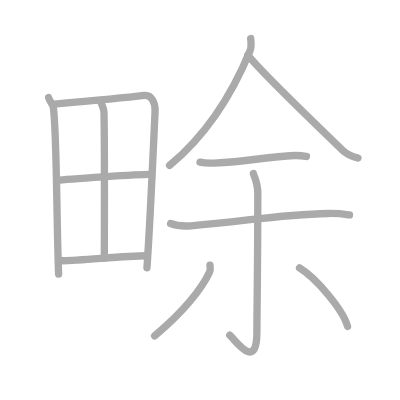
t = 0.00 s
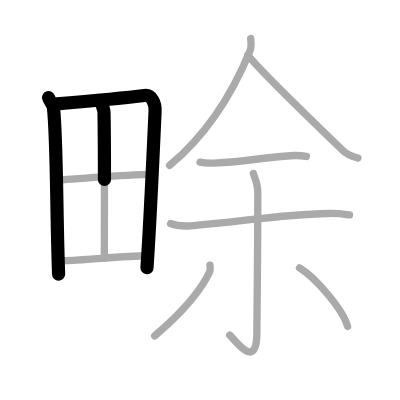
t = 2.50 s
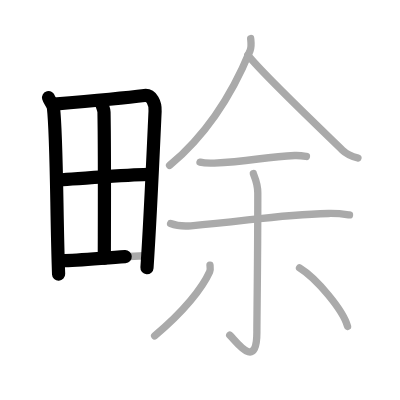
t = 4.75 s
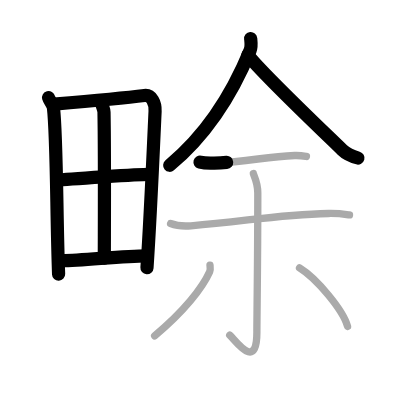
t = 7.25 s
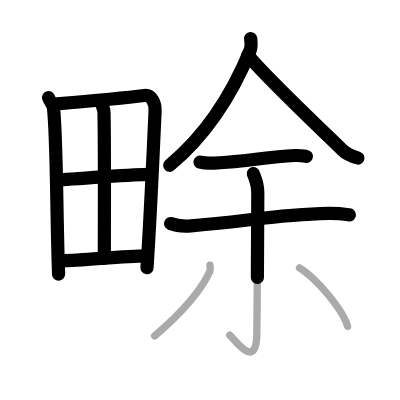
t = 9.50 s
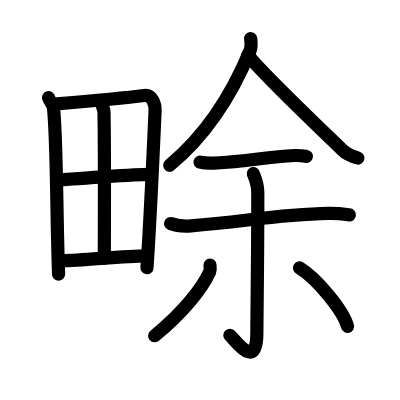
t = 12.00 s

The animated SVG that drew these frames (rendered in a browser with its animation timeline set to each time). Animation: 12 SMIL elements (animate=12); one cycle of 12.00 s.

<?xml version="1.0" standalone="no"?>
<!DOCTYPE svg PUBLIC "-//W3C//DTD SVG 1.1//EN"   "http://www.w3.org/Graphics/SVG/1.1/DTD/svg11.dtd">
<svg width="400px" height="400px"  version="1.1" xmlns="http://www.w3.org/2000/svg">
  <defs>
    <marker id="Triangle" viewBox="0 0 10 10" refX="0" refY="5" markerUnits="strokeWidth" markerWidth="3" style="stroke-opacity:0%;fill:#aaaaaa;" markerHeight="2" orient="auto">
      <path d="M 0 0 L 10 5 L 0 10 z" />
    </marker>
    
    <marker id="Arrow" viewBox="0 0 10 10" refX="5" refY="5" markerUnits="strokeWidth" markerWidth="1.8" style="stroke-opacity:0%;fill:#770000;" markerHeight="2" orient="auto">
      <path d="M 0 4 L 6 4 L 4 1 L 10 5 L 4 9 L 6 6 L 0 6 z" />
        <circle cx="5" cy="5" r="5" />
      </marker>
    
    <marker id="TriangleRed" viewBox="0 0 10 10" refX="0" refY="5" markerUnits="strokeWidth" markerWidth="3" style="stroke-opacity:0%;fill:#CC0000;" markerHeight="2" orient="auto">
      <path d="M 0 0 L 10 5 L 0 10 z" />
    </marker>
    
    <marker id="ArrowRed" viewBox="0 0 10 10" refX="5" refY="5" markerUnits="strokeWidth" markerWidth="1.8" style="stroke-opacity:0%;fill:#CC0000;" markerHeight="2" orient="auto">
      <path d="M 0 4 L 6 4 L 4 1 L 10 5 L 4 9 L 6 6 L 0 6 z" />
        <circle cx="5" cy="5" r="5" />
      </marker>
    
  </defs>
  
  <path style="fill:#ffffff; fill-opacity:100%; fill-rule:evenodd; stroke-width:0;" d="M 0 0 L 400px 0 L 400px 400px L 0 400px L 0 0" />

  <g transform="scale(3.6697247706422 3.6697247706422)">
<path style="fill:none; fill-opacity:0%; fill-rule:evenodd; stroke:#aaaaaa; stroke-opacity:100%; stroke-width: 1.5pt; stroke-linejoin:round; stroke-linecap:round;" d="M13.24 26.6c0.21 0.8 1.21 1.86 1.33 2.85c0.94 8.1 0.82 30.37 1.4 45.26"></path>
<path style="fill:none; fill-opacity:0%; fill-rule:evenodd; stroke:#aaaaaa; stroke-opacity:100%; stroke-width: 1.5pt; stroke-linejoin:round; stroke-linecap:round;" d="M14.72 28.38c7.26-0.63 19.21-1.71 24.63-2.37c1.99-0.24 3.01 2.12 2.91 4.29c-0.37 7.92-1.3 29.51-2.21 42.69"></path>
<path style="fill:none; fill-opacity:0%; fill-rule:evenodd; stroke:#aaaaaa; stroke-opacity:100%; stroke-width: 1.5pt; stroke-linejoin:round; stroke-linecap:round;" d="M27.3 27.66c0.45 0.55 1.03 2.26 1.04 2.92c0.21 10.97 0.09 33.3 0.09 39.78"></path>
<path style="fill:none; fill-opacity:0%; fill-rule:evenodd; stroke:#aaaaaa; stroke-opacity:100%; stroke-width: 1.5pt; stroke-linejoin:round; stroke-linecap:round;" d="M15.57 49.13c2.37-0.33 23.15-1.65 25.1-1.6"></path>
<path style="fill:none; fill-opacity:0%; fill-rule:evenodd; stroke:#aaaaaa; stroke-opacity:100%; stroke-width: 1.5pt; stroke-linejoin:round; stroke-linecap:round;" d="M16.34 71.04c5.23 0.13 16.48-1.31 23.7-1.34"></path>
<path style="fill:none; fill-opacity:0%; fill-rule:evenodd; stroke:#aaaaaa; stroke-opacity:100%; stroke-width: 1.5pt; stroke-linejoin:round; stroke-linecap:round;" d="M68.31 10.5c0.08 0.81 0.29 2.16-0.16 3.27c-2.84 6.93-8.9 20.48-21.94 31.3"></path>
<path style="fill:none; fill-opacity:0%; fill-rule:evenodd; stroke:#aaaaaa; stroke-opacity:100%; stroke-width: 1.5pt; stroke-linejoin:round; stroke-linecap:round;" d="M67.54 14.99c3.87 5.03 21.93 22.14 25.75 25.89c1.29 1.27 2.96 1.82 4.25 2.18"></path>
<path style="fill:none; fill-opacity:0%; fill-rule:evenodd; stroke:#aaaaaa; stroke-opacity:100%; stroke-width: 1.5pt; stroke-linejoin:round; stroke-linecap:round;" d="M54.5 44.18c1.01 0.26 2.86 0.3 3.88 0.26c9.78-0.43 13.72-1.72 21.93-2.06c1.51-0.06 2.43 0.12 3.19 0.25"></path>
<path style="fill:none; fill-opacity:0%; fill-rule:evenodd; stroke:#aaaaaa; stroke-opacity:100%; stroke-width: 1.5pt; stroke-linejoin:round; stroke-linecap:round;" d="M46.49 60.91c1.44 0.56 4.09 0.74 5.54 0.62c14.83-1.15 23.38-3.06 37.46-3.36c2.73-0.06 4.38 0.2 5.75 0.39"></path>
<path style="fill:none; fill-opacity:0%; fill-rule:evenodd; stroke:#aaaaaa; stroke-opacity:100%; stroke-width: 1.5pt; stroke-linejoin:round; stroke-linecap:round;" d="M69.04 47.3c0.08 0.46 1.21 2.39 1.21 5.3c0 18.93-0.25 33.26-0.25 38.02c0 10.8-5.96 1.92-7.4 0.72"></path>
<path style="fill:none; fill-opacity:0%; fill-rule:evenodd; stroke:#aaaaaa; stroke-opacity:100%; stroke-width: 1.5pt; stroke-linejoin:round; stroke-linecap:round;" d="M57.22 72.25c0.04 0.45 0.18 1.23-0.08 1.82c-1.96 4.35-7 10.83-15 17.44"></path>
<path style="fill:none; fill-opacity:0%; fill-rule:evenodd; stroke:#aaaaaa; stroke-opacity:100%; stroke-width: 1.5pt; stroke-linejoin:round; stroke-linecap:round;" d="M81.62 72.99c4.62 2.82 11.94 11.58 13.09 15.96"></path>

<path style="fill:none; fill-opacity:0%; fill-rule:evenodd; stroke:#000000; stroke-opacity:100%; stroke-width: 2.7pt; stroke-linejoin:round; stroke-linecap:round;" d="M13.24 26.6c0.21 0.8 1.21 1.86 1.33 2.85c0.94 8.1 0.82 30.37 1.4 45.26" pathLength="100" stroke-dashoffset="100" stroke-dasharray="100 105"><animate id="dashAnim1" attributeName="stroke-dashoffset" from="100" to="0" dur="1s" calcMode="linear" fill="freeze"/></path>
<path style="fill:none; fill-opacity:0%; fill-rule:evenodd; stroke:#000000; stroke-opacity:100%; stroke-width: 2.7pt; stroke-linejoin:round; stroke-linecap:round;" d="M14.72 28.38c7.26-0.63 19.21-1.71 24.63-2.37c1.99-0.24 3.01 2.12 2.91 4.29c-0.37 7.92-1.3 29.51-2.21 42.69" pathLength="100" stroke-dashoffset="100" stroke-dasharray="100 105"><animate id="dashAnim2" attributeName="stroke-dashoffset" from="100" to="0" dur="1s" calcMode="linear" begin="dashAnim1.end" fill="freeze"/></path>
<path style="fill:none; fill-opacity:0%; fill-rule:evenodd; stroke:#000000; stroke-opacity:100%; stroke-width: 2.7pt; stroke-linejoin:round; stroke-linecap:round;" d="M27.3 27.66c0.45 0.55 1.03 2.26 1.04 2.92c0.21 10.97 0.09 33.3 0.09 39.78" pathLength="100" stroke-dashoffset="100" stroke-dasharray="100 105"><animate id="dashAnim3" attributeName="stroke-dashoffset" from="100" to="0" dur="1s" calcMode="linear" begin="dashAnim2.end" fill="freeze"/></path>
<path style="fill:none; fill-opacity:0%; fill-rule:evenodd; stroke:#000000; stroke-opacity:100%; stroke-width: 2.7pt; stroke-linejoin:round; stroke-linecap:round;" d="M15.57 49.13c2.37-0.33 23.15-1.65 25.1-1.6" pathLength="100" stroke-dashoffset="100" stroke-dasharray="100 105"><animate id="dashAnim4" attributeName="stroke-dashoffset" from="100" to="0" dur="1s" calcMode="linear" begin="dashAnim3.end" fill="freeze"/></path>
<path style="fill:none; fill-opacity:0%; fill-rule:evenodd; stroke:#000000; stroke-opacity:100%; stroke-width: 2.7pt; stroke-linejoin:round; stroke-linecap:round;" d="M16.34 71.04c5.23 0.13 16.48-1.31 23.7-1.34" pathLength="100" stroke-dashoffset="100" stroke-dasharray="100 105"><animate id="dashAnim5" attributeName="stroke-dashoffset" from="100" to="0" dur="1s" calcMode="linear" begin="dashAnim4.end" fill="freeze"/></path>
<path style="fill:none; fill-opacity:0%; fill-rule:evenodd; stroke:#000000; stroke-opacity:100%; stroke-width: 2.7pt; stroke-linejoin:round; stroke-linecap:round;" d="M68.31 10.5c0.08 0.81 0.29 2.16-0.16 3.27c-2.84 6.93-8.9 20.48-21.94 31.3" pathLength="100" stroke-dashoffset="100" stroke-dasharray="100 105"><animate id="dashAnim6" attributeName="stroke-dashoffset" from="100" to="0" dur="1s" calcMode="linear" begin="dashAnim5.end" fill="freeze"/></path>
<path style="fill:none; fill-opacity:0%; fill-rule:evenodd; stroke:#000000; stroke-opacity:100%; stroke-width: 2.7pt; stroke-linejoin:round; stroke-linecap:round;" d="M67.54 14.99c3.87 5.03 21.93 22.14 25.75 25.89c1.29 1.27 2.96 1.82 4.25 2.18" pathLength="100" stroke-dashoffset="100" stroke-dasharray="100 105"><animate id="dashAnim7" attributeName="stroke-dashoffset" from="100" to="0" dur="1s" calcMode="linear" begin="dashAnim6.end" fill="freeze"/></path>
<path style="fill:none; fill-opacity:0%; fill-rule:evenodd; stroke:#000000; stroke-opacity:100%; stroke-width: 2.7pt; stroke-linejoin:round; stroke-linecap:round;" d="M54.5 44.18c1.01 0.26 2.86 0.3 3.88 0.26c9.78-0.43 13.72-1.72 21.93-2.06c1.51-0.06 2.43 0.12 3.19 0.25" pathLength="100" stroke-dashoffset="100" stroke-dasharray="100 105"><animate id="dashAnim8" attributeName="stroke-dashoffset" from="100" to="0" dur="1s" calcMode="linear" begin="dashAnim7.end" fill="freeze"/></path>
<path style="fill:none; fill-opacity:0%; fill-rule:evenodd; stroke:#000000; stroke-opacity:100%; stroke-width: 2.7pt; stroke-linejoin:round; stroke-linecap:round;" d="M46.49 60.91c1.44 0.56 4.09 0.74 5.54 0.62c14.83-1.15 23.38-3.06 37.46-3.36c2.73-0.06 4.38 0.2 5.75 0.39" pathLength="100" stroke-dashoffset="100" stroke-dasharray="100 105"><animate id="dashAnim9" attributeName="stroke-dashoffset" from="100" to="0" dur="1s" calcMode="linear" begin="dashAnim8.end" fill="freeze"/></path>
<path style="fill:none; fill-opacity:0%; fill-rule:evenodd; stroke:#000000; stroke-opacity:100%; stroke-width: 2.7pt; stroke-linejoin:round; stroke-linecap:round;" d="M69.04 47.3c0.08 0.46 1.21 2.39 1.21 5.3c0 18.93-0.25 33.26-0.25 38.02c0 10.8-5.96 1.92-7.4 0.72" pathLength="100" stroke-dashoffset="100" stroke-dasharray="100 105"><animate id="dashAnim10" attributeName="stroke-dashoffset" from="100" to="0" dur="1s" calcMode="linear" begin="dashAnim9.end" fill="freeze"/></path>
<path style="fill:none; fill-opacity:0%; fill-rule:evenodd; stroke:#000000; stroke-opacity:100%; stroke-width: 2.7pt; stroke-linejoin:round; stroke-linecap:round;" d="M57.22 72.25c0.04 0.45 0.18 1.23-0.08 1.82c-1.96 4.35-7 10.83-15 17.44" pathLength="100" stroke-dashoffset="100" stroke-dasharray="100 105"><animate id="dashAnim11" attributeName="stroke-dashoffset" from="100" to="0" dur="1s" calcMode="linear" begin="dashAnim10.end" fill="freeze"/></path>
<path style="fill:none; fill-opacity:0%; fill-rule:evenodd; stroke:#000000; stroke-opacity:100%; stroke-width: 2.7pt; stroke-linejoin:round; stroke-linecap:round;" d="M81.62 72.99c4.62 2.82 11.94 11.58 13.09 15.96" pathLength="100" stroke-dashoffset="100" stroke-dasharray="100 105"><animate id="dashAnim12" attributeName="stroke-dashoffset" from="100" to="0" dur="1s" calcMode="linear" begin="dashAnim11.end" fill="freeze"/></path>

</g>

</svg>  
          
